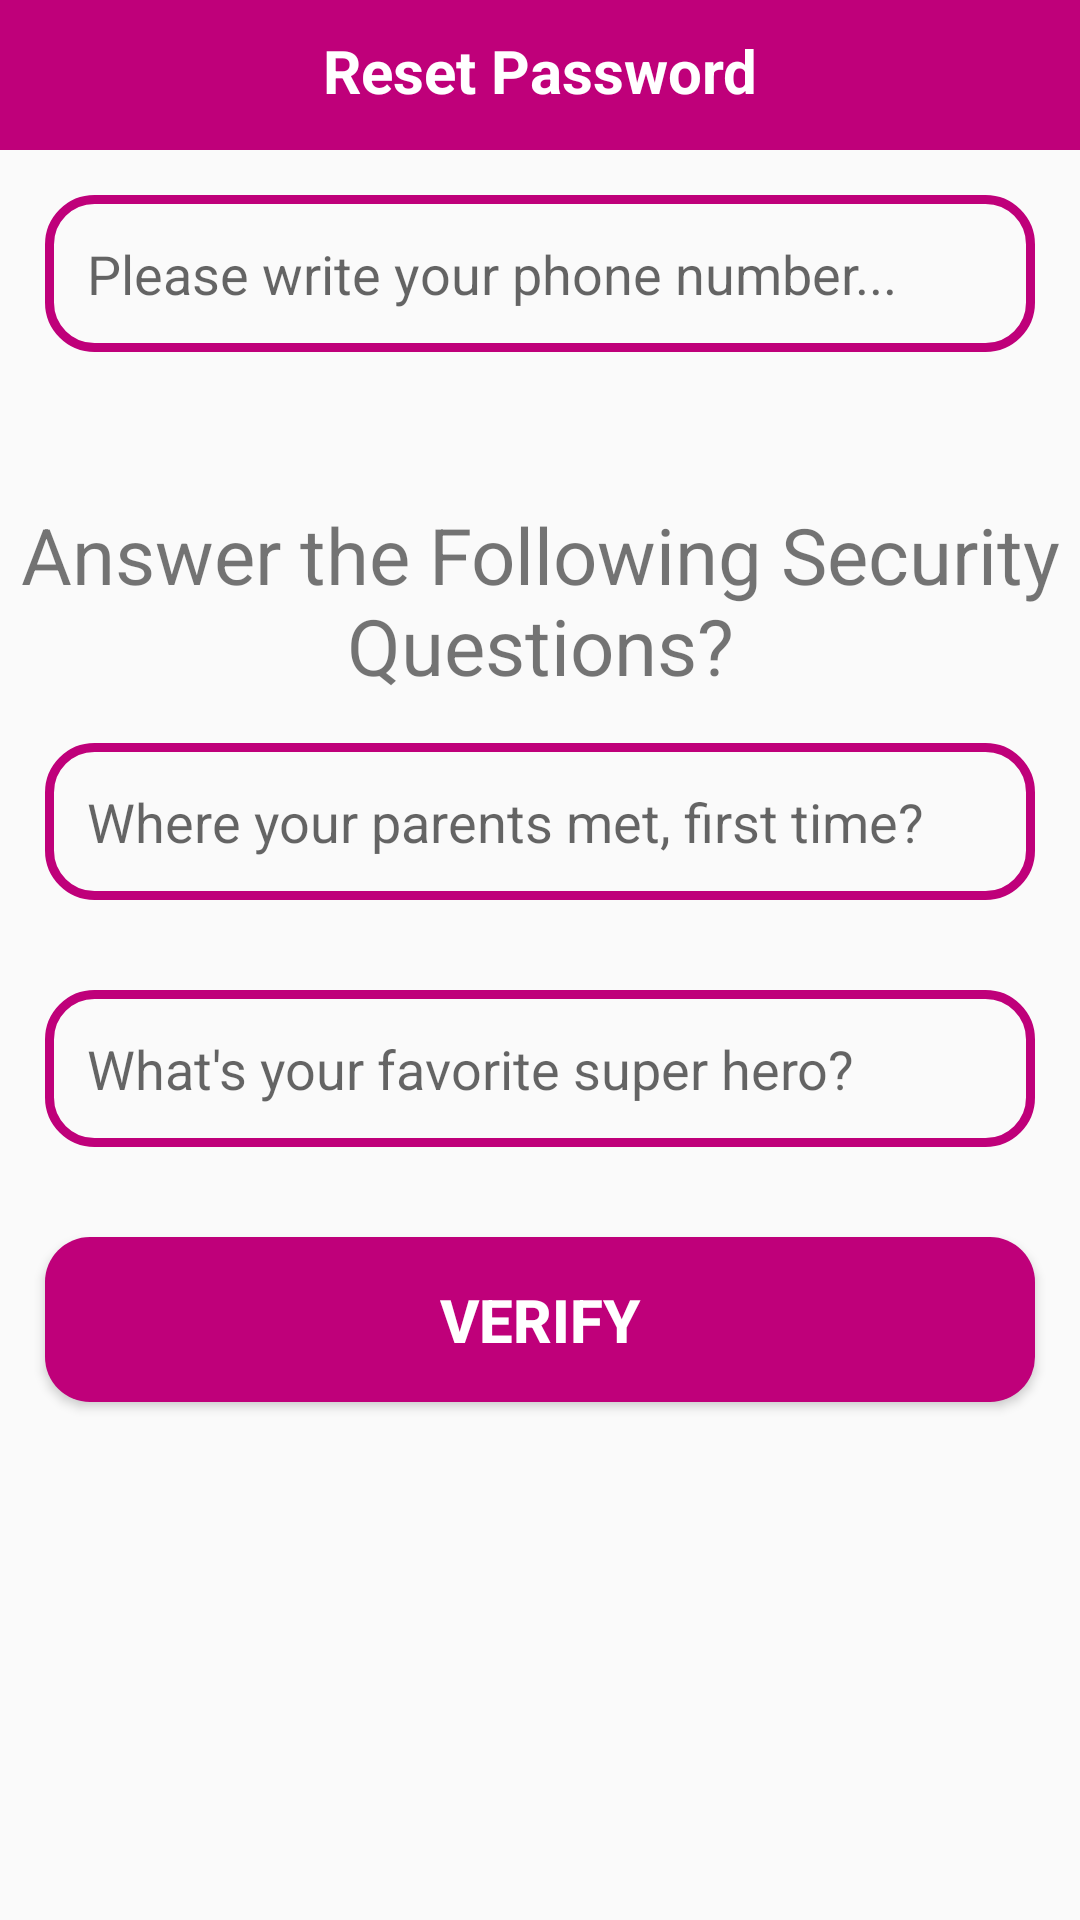

Produce the Android XML layout that renders to this screen, including the resource entries it uses.
<!-- AndroidManifest.xml: application theme Theme.ECommerce -->
<!-- res/layout/activity_reset_password.xml -->
<?xml version="1.0" encoding="utf-8"?>
<RelativeLayout xmlns:android="http://schemas.android.com/apk/res/android"
    xmlns:app="http://schemas.android.com/apk/res-auto"
    xmlns:tools="http://schemas.android.com/tools"
    android:layout_width="match_parent"
    android:layout_height="match_parent"
    tools:context=".Buyers.ResetPasswordActivity">

    <RelativeLayout
        android:id="@+id/relative123"
        android:layout_width="match_parent"
        android:layout_height="50dp"
        android:layout_alignParentTop="true"
        android:background="@color/purple_700">

        <TextView
            android:id="@+id/page_title"
            android:layout_width="match_parent"
            android:layout_height="wrap_content"
            android:layout_marginTop="10dp"
            android:text="Reset Password"
            android:textAlignment="center"
            android:textColor="@color/white"
            android:textSize="20dp"
            android:textStyle="bold" />
    </RelativeLayout>

    <EditText
        android:id="@+id/find_phone_number"
        android:layout_width="match_parent"
        android:layout_height="wrap_content"
        android:layout_below="@id/relative123"
        android:layout_marginStart="15dp"
        android:layout_marginTop="15dp"
        android:layout_marginEnd="15dp"
        android:layout_marginBottom="15dp"
        android:background="@drawable/input_design"
        android:ems="10"
        android:hint="Please write your phone number..."
        android:inputType="textPersonName"
        android:padding="14dp" />

    <TextView
        android:id="@+id/title_questions"
        android:layout_width="match_parent"
        android:layout_height="wrap_content"
        android:layout_below="@id/find_phone_number"
        android:layout_marginTop="35dp"
        android:gravity="center"
        android:text="Answer the Following Security Questions?"
        android:textSize="26dp" />

    <EditText
        android:id="@+id/question_1"
        android:layout_width="match_parent"
        android:layout_height="wrap_content"
        android:layout_below="@id/title_questions"
        android:layout_marginStart="15dp"
        android:layout_marginTop="15dp"
        android:layout_marginEnd="15dp"
        android:layout_marginBottom="15dp"
        android:background="@drawable/input_design"
        android:hint="Where your parents met, first time?"
        android:padding="14dp" />

    <EditText
        android:id="@+id/question_2"
        android:layout_width="match_parent"
        android:layout_height="wrap_content"
        android:layout_below="@id/question_1"
        android:layout_marginStart="15dp"
        android:layout_marginTop="15dp"
        android:layout_marginEnd="15dp"
        android:layout_marginBottom="15dp"
        android:background="@drawable/input_design"
        android:hint="What's your favorite super hero?"
        android:padding="14dp" />

    <Button
        android:id="@+id/verify_btn"
        android:layout_width="match_parent"
        android:layout_height="wrap_content"
        android:layout_below="@id/question_2"
        android:layout_marginStart="15dp"
        android:layout_marginTop="15dp"
        android:layout_marginEnd="15dp"
        android:layout_marginBottom="15dp"
        android:background="@drawable/buttons"
        android:padding="14dp"
        android:text="Verify"
        android:textColor="@color/white"
        android:textSize="20dp"
        android:textStyle="bold" />

</RelativeLayout>
<!-- resources referenced by this layout -->
<resources>
  <color name="purple_700">#BF007A</color>
  <color name="white">#FFFFFFFF</color>
  <!-- drawable buttons (drawable) -->
  <?xml version="1.0" encoding="utf-8"?>
  <shape xmlns:android="http://schemas.android.com/apk/res/android">
      <solid
          android:color="@color/purple_700">
      </solid>
      <corners
          android:radius="15dp">
      </corners>
  </shape>
  <!-- drawable input_design (drawable) -->
  <?xml version="1.0" encoding="utf-8"?>
  <shape xmlns:android="http://schemas.android.com/apk/res/android">
      <stroke
          android:color="@color/purple_700"
          android:width="3dp">
      </stroke>
      <corners
          android:radius="15dp">
      </corners>
  </shape>
  <style name="Theme.ECommerce" parent="Theme.AppCompat.DayNight.NoActionBar">
          
          <item name="colorPrimary">@color/purple_500</item>
          <item name="colorPrimaryVariant">@color/purple_700</item>
          <item name="colorOnPrimary">@color/white</item>
          
          <item name="colorSecondary">@color/teal_200</item>
          <item name="colorSecondaryVariant">@color/teal_700</item>
          <item name="colorOnSecondary">@color/black</item>
          
          <item name="android:statusBarColor" tools:targetApi="l">?attr/colorPrimaryVariant</item>
          
      </style>
  <color name="purple_500">#BF007A</color>
  <color name="teal_200">#FF03DAC5</color>
  <color name="teal_700">#FF018786</color>
  <color name="black">#FF000000</color>
</resources>
